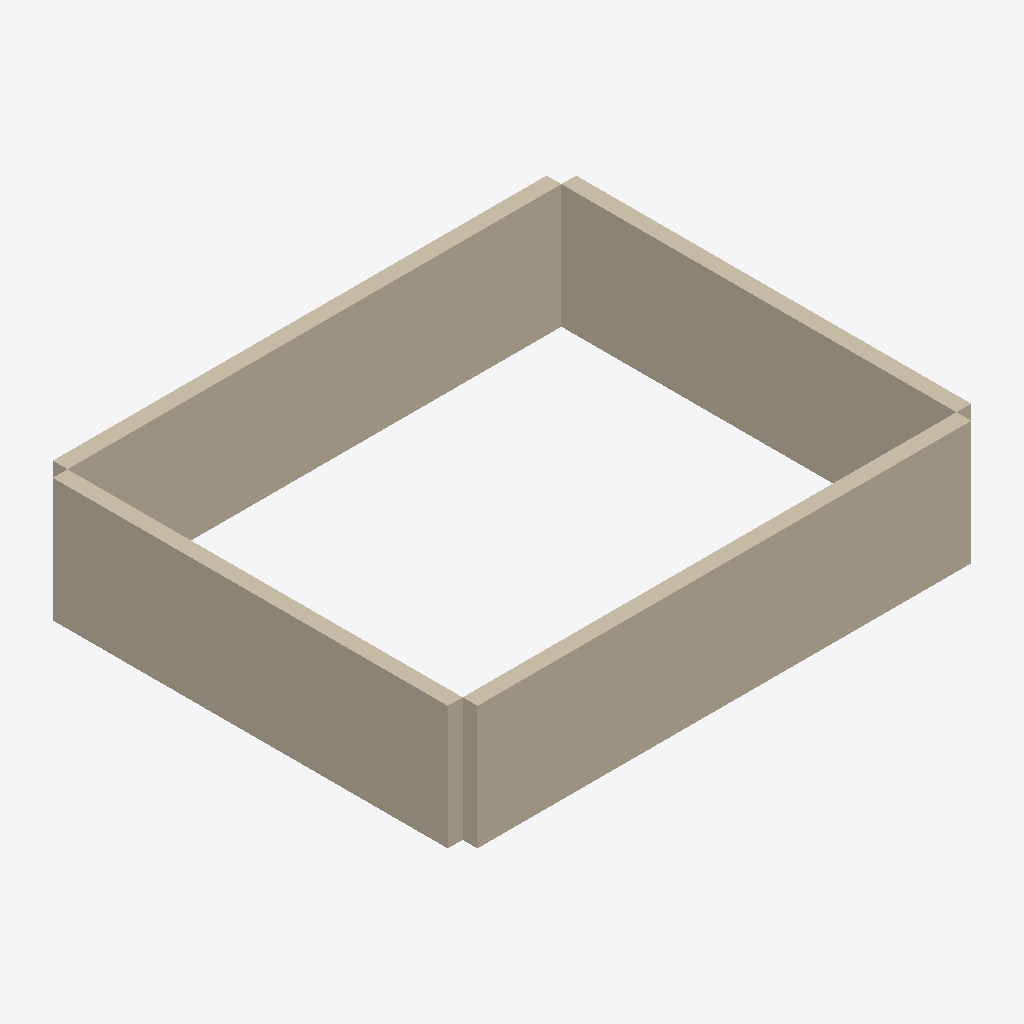
Isometric view of an IFC building model (IFC-SPF (STEP), schema IFC4, length unit millimetre), seen from the south-west, elements coloured by IFC class: 4 walls (beige).
Extent 10.6 m × 8.6 m × 2.5 m (x, y, z). Storeys (1): Erdgeschoss at 0.00 m. Elements (4): 4 IfcWall.

HEADER;
FILE_DESCRIPTION(('ViewDefinition [ReferenceView]'),'2;1');
FILE_NAME('ifc4_ohne_mengen.ifc','2026-09-25T00:00:00',(''),(''),'EPOS-Plan Importprobe (EPOS.Kern.Tests)','EPOS-Plan Importprobe, selbst erzeugt','');
FILE_SCHEMA(('IFC4'));
ENDSEC;
DATA;
#1=IFCPROJECT('0000000010080000000001',$,'Importprobe',$,$,$,$,(#8),#2);
#12=IFCSITE('0000000010080000000002',$,'Grundstück',$,$,#15,$,$,.ELEMENT.,$,$,$,$,$);
#17=IFCBUILDING('0000000010080000000004',$,'Probengebäude',$,$,#20,$,$,.ELEMENT.,$,$,$);
#22=IFCBUILDINGSTOREY('0000000010080000000006',$,'Erdgeschoss',$,$,#25,$,$,.ELEMENT.,0.0);
#42=IFCWALL('000000001008000000000M',$,'EG Süd',$,$,#45,#57,$,.STANDARD.);
#74=IFCWALL('000000001008000000000Y',$,'EG Nord',$,$,#79,#89,$,.STANDARD.);
#90=IFCWALL('000000001008000000000a',$,'EG West',$,$,#95,#105,$,.STANDARD.);
#58=IFCWALL('000000001008000000000W',$,'EG Ost',$,$,#63,#73,$,.STANDARD.);
ENDSEC;
